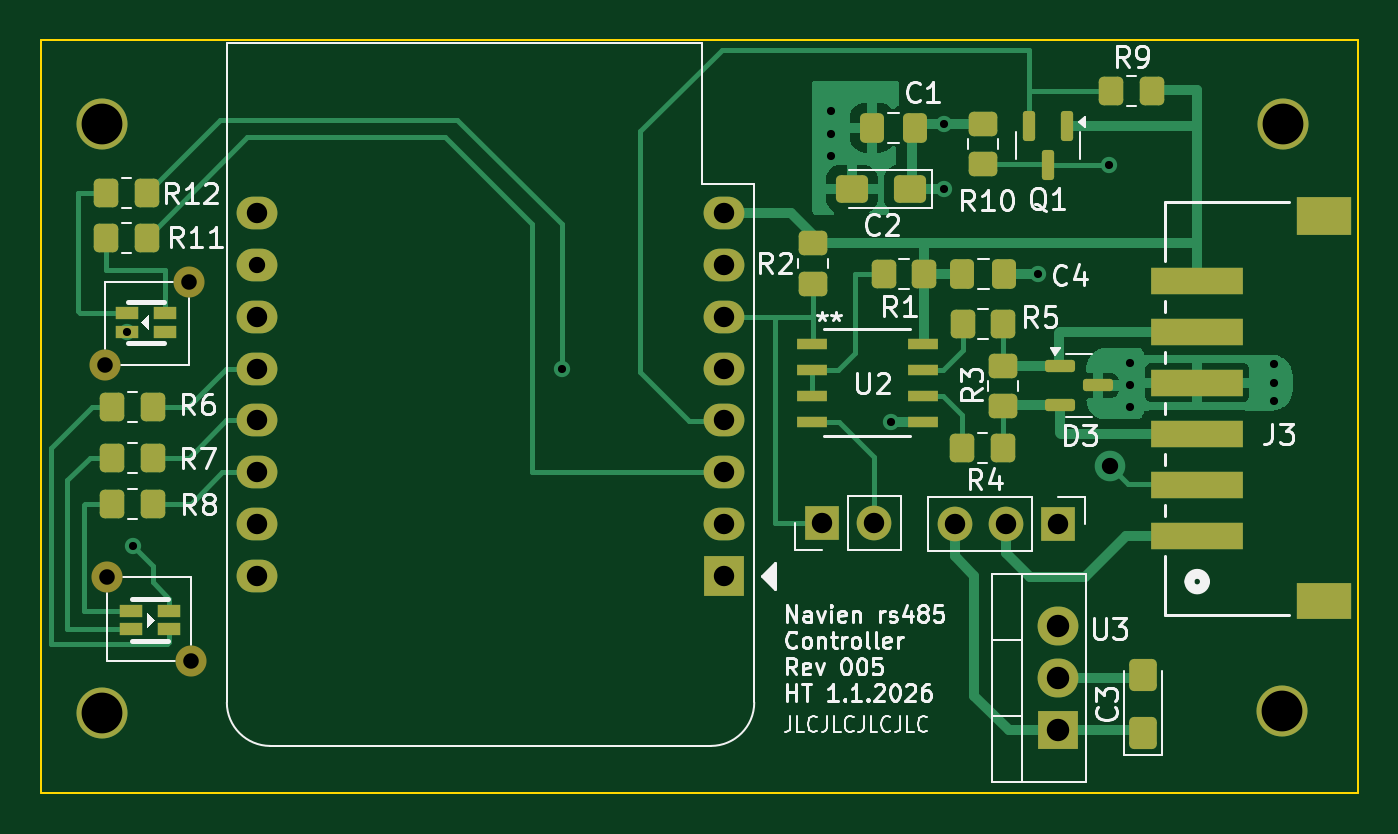
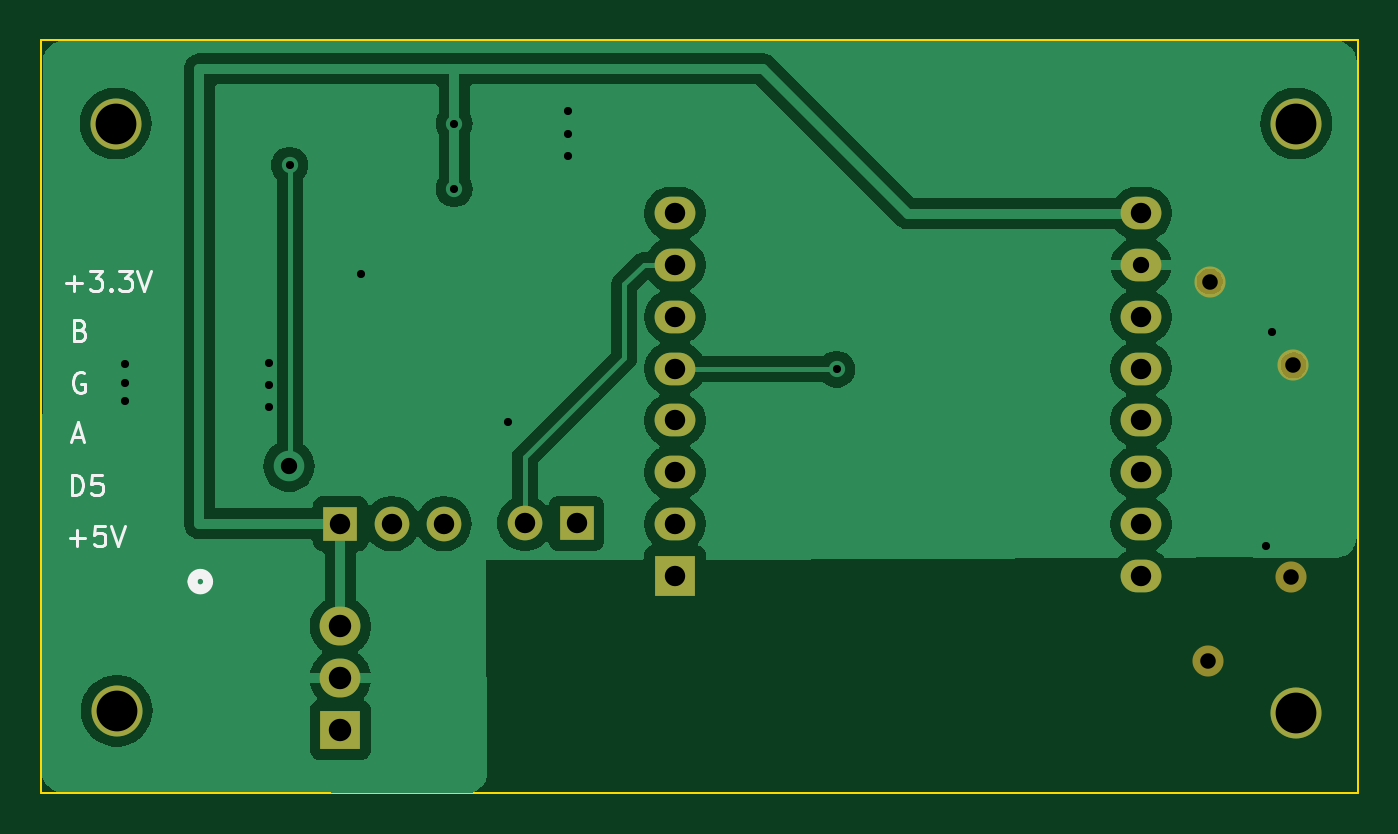
Circuit board: 11 layer files. Board 64.6 x 36.9 mm.
- bottom_copper: navien-CuBottom.gbr (48988 bytes)
- top_copper: navien-CuTop.gbr (25225 bytes)
- outline: navien-EdgeCuts.gbr (559 bytes)
- bottom_mask: navien-MaskBottom.gbr (1622 bytes)
- top_mask: navien-MaskTop.gbr (5216 bytes)
- drill: navien-NPTH.drl (387 bytes)
- drill: navien-PTH.drl (1261 bytes)
- paste: navien-PasteBottom.gbr (449 bytes)
- paste: navien-PasteTop.gbr (4057 bytes)
- bottom_silk: navien-SilkBottom.gbr (7266 bytes)
- top_silk: navien-SilkTop.gbr (53991 bytes)

=== bottom_copper: navien-CuBottom.gbr (48988 bytes, source omitted) ===
=== top_copper: navien-CuTop.gbr (25225 bytes, source omitted) ===
=== outline: navien-EdgeCuts.gbr ===
%TF.GenerationSoftware,KiCad,Pcbnew,8.0.8*%
%TF.CreationDate,2026-01-01T17:30:43-08:00*%
%TF.ProjectId,navien,6e617669-656e-42e6-9b69-6361645f7063,rev?*%
%TF.SameCoordinates,Original*%
%TF.FileFunction,Profile,NP*%
%FSLAX46Y46*%
G04 Gerber Fmt 4.6, Leading zero omitted, Abs format (unit mm)*
G04 Created by KiCad (PCBNEW 8.0.8) date 2026-01-01 17:30:43*
%MOMM*%
%LPD*%
G01*
G04 APERTURE LIST*
%TA.AperFunction,Profile*%
%ADD10C,0.100000*%
%TD*%
G04 APERTURE END LIST*
D10*
X0Y36931600D02*
X64578695Y36931600D01*
X64578695Y0D01*
X0Y0D01*
X0Y36931600D01*
M02*

=== bottom_mask: navien-MaskBottom.gbr ===
%TF.GenerationSoftware,KiCad,Pcbnew,8.0.8*%
%TF.CreationDate,2026-01-01T17:30:43-08:00*%
%TF.ProjectId,navien,6e617669-656e-42e6-9b69-6361645f7063,rev?*%
%TF.SameCoordinates,Original*%
%TF.FileFunction,Soldermask,Bot*%
%TF.FilePolarity,Negative*%
%FSLAX46Y46*%
G04 Gerber Fmt 4.6, Leading zero omitted, Abs format (unit mm)*
G04 Created by KiCad (PCBNEW 8.0.8) date 2026-01-01 17:30:43*
%MOMM*%
%LPD*%
G01*
G04 APERTURE LIST*
%ADD10C,1.524000*%
%ADD11R,1.700000X1.700000*%
%ADD12O,1.700000X1.700000*%
%ADD13R,2.000000X2.000000*%
%ADD14O,2.000000X1.600000*%
%ADD15C,2.500000*%
%ADD16R,2.000000X1.905000*%
%ADD17O,2.000000X1.905000*%
G04 APERTURE END LIST*
D10*
%TO.C,D1*%
X3150000Y20981600D03*
X7250000Y25081600D03*
%TD*%
%TO.C,D5*%
X7350000Y6481600D03*
X3250000Y10581600D03*
%TD*%
D11*
%TO.C,J1*%
X49885600Y13208000D03*
D12*
X47345600Y13208000D03*
X44805600Y13208000D03*
%TD*%
D13*
%TO.C,U1*%
X33477200Y10651600D03*
D14*
X33477200Y13191600D03*
X33477200Y15731600D03*
X33477200Y18271600D03*
X33477200Y20811600D03*
X33477200Y23351600D03*
X33477200Y25891600D03*
X33477200Y28431600D03*
X10617200Y28431600D03*
X10617200Y25891600D03*
X10617200Y23351600D03*
X10617200Y20811600D03*
X10617200Y18271600D03*
X10617200Y15731600D03*
X10617200Y13191600D03*
X10617200Y10651600D03*
%TD*%
D15*
%TO.C,REF3*%
X60850000Y4031600D03*
%TD*%
%TO.C,REF1*%
X3003148Y32831600D03*
%TD*%
D11*
%TO.C,J2*%
X38300000Y13231600D03*
D12*
X40840000Y13231600D03*
%TD*%
D15*
%TO.C,REF4*%
X3003148Y3931600D03*
%TD*%
D16*
%TO.C,U3*%
X49885600Y3098800D03*
D17*
X49885600Y5638800D03*
X49885600Y8178800D03*
%TD*%
D15*
%TO.C,REF2*%
X60900000Y32831600D03*
%TD*%
M02*

=== top_mask: navien-MaskTop.gbr ===
%TF.GenerationSoftware,KiCad,Pcbnew,8.0.8*%
%TF.CreationDate,2026-01-01T17:30:43-08:00*%
%TF.ProjectId,navien,6e617669-656e-42e6-9b69-6361645f7063,rev?*%
%TF.SameCoordinates,Original*%
%TF.FileFunction,Soldermask,Top*%
%TF.FilePolarity,Negative*%
%FSLAX46Y46*%
G04 Gerber Fmt 4.6, Leading zero omitted, Abs format (unit mm)*
G04 Created by KiCad (PCBNEW 8.0.8) date 2026-01-01 17:30:43*
%MOMM*%
%LPD*%
G01*
G04 APERTURE LIST*
G04 Aperture macros list*
%AMRoundRect*
0 Rectangle with rounded corners*
0 $1 Rounding radius*
0 $2 $3 $4 $5 $6 $7 $8 $9 X,Y pos of 4 corners*
0 Add a 4 corners polygon primitive as box body*
4,1,4,$2,$3,$4,$5,$6,$7,$8,$9,$2,$3,0*
0 Add four circle primitives for the rounded corners*
1,1,$1+$1,$2,$3*
1,1,$1+$1,$4,$5*
1,1,$1+$1,$6,$7*
1,1,$1+$1,$8,$9*
0 Add four rect primitives between the rounded corners*
20,1,$1+$1,$2,$3,$4,$5,0*
20,1,$1+$1,$4,$5,$6,$7,0*
20,1,$1+$1,$6,$7,$8,$9,0*
20,1,$1+$1,$8,$9,$2,$3,0*%
G04 Aperture macros list end*
%ADD10C,1.524000*%
%ADD11R,1.100000X0.600000*%
%ADD12RoundRect,0.250000X0.450000X-0.350000X0.450000X0.350000X-0.450000X0.350000X-0.450000X-0.350000X0*%
%ADD13R,4.495800X1.295400*%
%ADD14R,2.709601X1.803400*%
%ADD15R,2.709601X1.851698*%
%ADD16RoundRect,0.250000X-0.350000X-0.450000X0.350000X-0.450000X0.350000X0.450000X-0.350000X0.450000X0*%
%ADD17RoundRect,0.250000X-0.337500X-0.475000X0.337500X-0.475000X0.337500X0.475000X-0.337500X0.475000X0*%
%ADD18R,1.460500X0.558800*%
%ADD19R,1.700000X1.700000*%
%ADD20O,1.700000X1.700000*%
%ADD21R,2.000000X2.000000*%
%ADD22O,2.000000X1.600000*%
%ADD23RoundRect,0.250000X0.425000X-0.537500X0.425000X0.537500X-0.425000X0.537500X-0.425000X-0.537500X0*%
%ADD24C,2.500000*%
%ADD25RoundRect,0.250000X0.537500X0.425000X-0.537500X0.425000X-0.537500X-0.425000X0.537500X-0.425000X0*%
%ADD26RoundRect,0.250000X0.337500X0.475000X-0.337500X0.475000X-0.337500X-0.475000X0.337500X-0.475000X0*%
%ADD27RoundRect,0.250000X0.350000X0.450000X-0.350000X0.450000X-0.350000X-0.450000X0.350000X-0.450000X0*%
%ADD28R,2.000000X1.905000*%
%ADD29O,2.000000X1.905000*%
%ADD30RoundRect,0.150000X-0.587500X-0.150000X0.587500X-0.150000X0.587500X0.150000X-0.587500X0.150000X0*%
%ADD31RoundRect,0.150000X-0.150000X0.587500X-0.150000X-0.587500X0.150000X-0.587500X0.150000X0.587500X0*%
%ADD32RoundRect,0.250000X-0.450000X0.350000X-0.450000X-0.350000X0.450000X-0.350000X0.450000X0.350000X0*%
G04 APERTURE END LIST*
D10*
%TO.C,D1*%
X3150000Y20981600D03*
X7250000Y25081600D03*
D11*
X4200000Y22631600D03*
X6100000Y22631600D03*
X6100000Y23531600D03*
X4200000Y23531600D03*
%TD*%
D10*
%TO.C,D5*%
X7350000Y6481600D03*
X3250000Y10581600D03*
D11*
X6300000Y8931600D03*
X4400000Y8931600D03*
X4400000Y8031600D03*
X6300000Y8031600D03*
%TD*%
D12*
%TO.C,R3*%
X47199148Y18964400D03*
X47199148Y20964400D03*
%TD*%
%TO.C,R10*%
X46200000Y30831600D03*
X46200000Y32831600D03*
%TD*%
D13*
%TO.C,J3*%
X56697348Y12619751D03*
X56697348Y15119751D03*
X56697348Y17619751D03*
X56697348Y20119751D03*
X56697348Y22619751D03*
X56697348Y25119751D03*
D14*
X62896348Y9419752D03*
D15*
X62896348Y28295600D03*
%TD*%
D16*
%TO.C,R6*%
X3500000Y18920800D03*
X5500000Y18920800D03*
%TD*%
D17*
%TO.C,C4*%
X45167148Y25450800D03*
X47242148Y25450800D03*
%TD*%
D18*
%TO.C,U2*%
X37785398Y22021800D03*
X37785398Y20751800D03*
X37785398Y19481800D03*
X37785398Y18211800D03*
X43233698Y18211800D03*
X43233698Y19481800D03*
X43233698Y20751800D03*
X43233698Y22021800D03*
%TD*%
D16*
%TO.C,R11*%
X3200000Y27231600D03*
X5200000Y27231600D03*
%TD*%
D19*
%TO.C,J1*%
X49885600Y13208000D03*
D20*
X47345600Y13208000D03*
X44805600Y13208000D03*
%TD*%
D21*
%TO.C,U1*%
X33477200Y10651600D03*
D22*
X33477200Y13191600D03*
X33477200Y15731600D03*
X33477200Y18271600D03*
X33477200Y20811600D03*
X33477200Y23351600D03*
X33477200Y25891600D03*
X33477200Y28431600D03*
X10617200Y28431600D03*
X10617200Y25891600D03*
X10617200Y23351600D03*
X10617200Y20811600D03*
X10617200Y18271600D03*
X10617200Y15731600D03*
X10617200Y13191600D03*
X10617200Y10651600D03*
%TD*%
D23*
%TO.C,C3*%
X54051200Y2931300D03*
X54051200Y5806300D03*
%TD*%
D24*
%TO.C,REF3*%
X60850000Y4031600D03*
%TD*%
D16*
%TO.C,R7*%
X3484000Y16431600D03*
X5484000Y16431600D03*
%TD*%
%TO.C,R8*%
X3500000Y14170800D03*
X5500000Y14170800D03*
%TD*%
D24*
%TO.C,REF1*%
X3003148Y32831600D03*
%TD*%
D25*
%TO.C,C2*%
X42637500Y29631600D03*
X39762500Y29631600D03*
%TD*%
D26*
%TO.C,C1*%
X42837500Y32631600D03*
X40762500Y32631600D03*
%TD*%
D19*
%TO.C,J2*%
X38300000Y13231600D03*
D20*
X40840000Y13231600D03*
%TD*%
D27*
%TO.C,R5*%
X47199148Y23012400D03*
X45199148Y23012400D03*
%TD*%
D24*
%TO.C,REF4*%
X3003148Y3931600D03*
%TD*%
D27*
%TO.C,R1*%
X43316400Y25450800D03*
X41316400Y25450800D03*
%TD*%
%TO.C,R4*%
X47183148Y16916400D03*
X45183148Y16916400D03*
%TD*%
D28*
%TO.C,U3*%
X49885600Y3098800D03*
D29*
X49885600Y5638800D03*
X49885600Y8178800D03*
%TD*%
D30*
%TO.C,D3*%
X49970048Y20939800D03*
X49970048Y19039800D03*
X51845048Y19989800D03*
%TD*%
D16*
%TO.C,R9*%
X52492400Y34442400D03*
X54492400Y34442400D03*
%TD*%
D24*
%TO.C,REF2*%
X60900000Y32831600D03*
%TD*%
D31*
%TO.C,Q1*%
X50327600Y32687500D03*
X48427600Y32687500D03*
X49377600Y30812500D03*
%TD*%
D16*
%TO.C,R12*%
X3200000Y29431600D03*
X5200000Y29431600D03*
%TD*%
D32*
%TO.C,R2*%
X37842548Y26958800D03*
X37842548Y24958800D03*
%TD*%
M02*

=== drill: navien-NPTH.drl ===
M48
; DRILL file {KiCad 8.0.8} date 2026-01-01T17:30:43-0800
; FORMAT={-:-/ absolute / inch / decimal}
; #@! TF.CreationDate,2026-01-01T17:30:43-08:00
; #@! TF.GenerationSoftware,Kicad,Pcbnew,8.0.8
; #@! TF.FileFunction,NonPlated,1,2,NPTH
FMAT,2
INCH
; #@! TA.AperFunction,NonPlated,NPTH,ComponentDrill
T1C0.0300
%
G90
G05
T1
X0.124Y0.826
X0.128Y0.4166
X0.2854Y0.9875
X0.2894Y0.2552
M30

=== drill: navien-PTH.drl ===
M48
; DRILL file {KiCad 8.0.8} date 2026-01-01T17:30:43-0800
; FORMAT={-:-/ absolute / inch / decimal}
; #@! TF.CreationDate,2026-01-01T17:30:43-08:00
; #@! TF.GenerationSoftware,Kicad,Pcbnew,8.0.8
; #@! TF.FileFunction,Plated,1,2,PTH
FMAT,2
INCH
; #@! TA.AperFunction,Plated,PTH,ViaDrill
T1C0.0157
; #@! TA.AperFunction,Plated,PTH,ViaDrill
T2C0.0315
; #@! TA.AperFunction,Plated,PTH,ComponentDrill
T3C0.0315
; #@! TA.AperFunction,Plated,PTH,ComponentDrill
T4C0.0394
; #@! TA.AperFunction,Plated,PTH,ComponentDrill
T5C0.0433
; #@! TA.AperFunction,Plated,PTH,ComponentDrill
T6C0.0787
%
G90
G05
T1
X0.1654Y0.891
X0.1772Y0.4776
X1.0059Y0.8182
X1.5251Y1.3162
X1.5251Y1.2729
X1.5251Y1.2296
X1.6402Y0.716
X1.7441Y1.2926
X1.7441Y1.1666
X1.9242Y1.002
X2.062Y1.212
X2.1019Y0.7447
X2.102Y0.83
X2.1022Y0.788
X2.3802Y0.828
X2.3802Y0.792
X2.3802Y0.756
T2
X2.063Y0.6312
T3
X0.418Y1.0194
T4
X0.418Y1.1194
X0.418Y0.9194
X0.418Y0.8194
X0.418Y0.7194
X0.418Y0.6194
X0.418Y0.5194
X0.418Y0.4194
X1.318Y1.1194
X1.318Y1.0194
X1.318Y0.9194
X1.318Y0.8194
X1.318Y0.7194
X1.318Y0.6194
X1.318Y0.5194
X1.318Y0.4194
X1.5079Y0.5209
X1.6079Y0.5209
X1.764Y0.52
X1.864Y0.52
X1.964Y0.52
T5
X1.964Y0.322
X1.964Y0.222
X1.964Y0.122
T6
X0.1182Y1.2926
X0.1182Y0.1548
X2.3957Y0.1587
X2.3976Y1.2926
M30

=== paste: navien-PasteBottom.gbr ===
%TF.GenerationSoftware,KiCad,Pcbnew,8.0.8*%
%TF.CreationDate,2026-01-01T17:30:43-08:00*%
%TF.ProjectId,navien,6e617669-656e-42e6-9b69-6361645f7063,rev?*%
%TF.SameCoordinates,Original*%
%TF.FileFunction,Paste,Bot*%
%TF.FilePolarity,Positive*%
%FSLAX46Y46*%
G04 Gerber Fmt 4.6, Leading zero omitted, Abs format (unit mm)*
G04 Created by KiCad (PCBNEW 8.0.8) date 2026-01-01 17:30:43*
%MOMM*%
%LPD*%
G01*
G04 APERTURE LIST*
G04 APERTURE END LIST*
M02*

=== paste: navien-PasteTop.gbr ===
%TF.GenerationSoftware,KiCad,Pcbnew,8.0.8*%
%TF.CreationDate,2026-01-01T17:30:43-08:00*%
%TF.ProjectId,navien,6e617669-656e-42e6-9b69-6361645f7063,rev?*%
%TF.SameCoordinates,Original*%
%TF.FileFunction,Paste,Top*%
%TF.FilePolarity,Positive*%
%FSLAX46Y46*%
G04 Gerber Fmt 4.6, Leading zero omitted, Abs format (unit mm)*
G04 Created by KiCad (PCBNEW 8.0.8) date 2026-01-01 17:30:43*
%MOMM*%
%LPD*%
G01*
G04 APERTURE LIST*
G04 Aperture macros list*
%AMRoundRect*
0 Rectangle with rounded corners*
0 $1 Rounding radius*
0 $2 $3 $4 $5 $6 $7 $8 $9 X,Y pos of 4 corners*
0 Add a 4 corners polygon primitive as box body*
4,1,4,$2,$3,$4,$5,$6,$7,$8,$9,$2,$3,0*
0 Add four circle primitives for the rounded corners*
1,1,$1+$1,$2,$3*
1,1,$1+$1,$4,$5*
1,1,$1+$1,$6,$7*
1,1,$1+$1,$8,$9*
0 Add four rect primitives between the rounded corners*
20,1,$1+$1,$2,$3,$4,$5,0*
20,1,$1+$1,$4,$5,$6,$7,0*
20,1,$1+$1,$6,$7,$8,$9,0*
20,1,$1+$1,$8,$9,$2,$3,0*%
G04 Aperture macros list end*
%ADD10R,1.100000X0.600000*%
%ADD11RoundRect,0.250000X0.450000X-0.350000X0.450000X0.350000X-0.450000X0.350000X-0.450000X-0.350000X0*%
%ADD12R,4.495800X1.295400*%
%ADD13R,2.709601X1.803400*%
%ADD14R,2.709601X1.851698*%
%ADD15RoundRect,0.250000X-0.350000X-0.450000X0.350000X-0.450000X0.350000X0.450000X-0.350000X0.450000X0*%
%ADD16RoundRect,0.250000X-0.337500X-0.475000X0.337500X-0.475000X0.337500X0.475000X-0.337500X0.475000X0*%
%ADD17R,1.460500X0.558800*%
%ADD18RoundRect,0.250000X0.425000X-0.537500X0.425000X0.537500X-0.425000X0.537500X-0.425000X-0.537500X0*%
%ADD19RoundRect,0.250000X0.537500X0.425000X-0.537500X0.425000X-0.537500X-0.425000X0.537500X-0.425000X0*%
%ADD20RoundRect,0.250000X0.337500X0.475000X-0.337500X0.475000X-0.337500X-0.475000X0.337500X-0.475000X0*%
%ADD21RoundRect,0.250000X0.350000X0.450000X-0.350000X0.450000X-0.350000X-0.450000X0.350000X-0.450000X0*%
%ADD22RoundRect,0.150000X-0.587500X-0.150000X0.587500X-0.150000X0.587500X0.150000X-0.587500X0.150000X0*%
%ADD23RoundRect,0.150000X-0.150000X0.587500X-0.150000X-0.587500X0.150000X-0.587500X0.150000X0.587500X0*%
%ADD24RoundRect,0.250000X-0.450000X0.350000X-0.450000X-0.350000X0.450000X-0.350000X0.450000X0.350000X0*%
G04 APERTURE END LIST*
D10*
%TO.C,D1*%
X4200000Y22631600D03*
X6100000Y22631600D03*
X6100000Y23531600D03*
X4200000Y23531600D03*
%TD*%
%TO.C,D5*%
X6300000Y8931600D03*
X4400000Y8931600D03*
X4400000Y8031600D03*
X6300000Y8031600D03*
%TD*%
D11*
%TO.C,R3*%
X47199148Y18964400D03*
X47199148Y20964400D03*
%TD*%
%TO.C,R10*%
X46200000Y30831600D03*
X46200000Y32831600D03*
%TD*%
D12*
%TO.C,J3*%
X56697348Y12619751D03*
X56697348Y15119751D03*
X56697348Y17619751D03*
X56697348Y20119751D03*
X56697348Y22619751D03*
X56697348Y25119751D03*
D13*
X62896348Y9419752D03*
D14*
X62896348Y28295600D03*
%TD*%
D15*
%TO.C,R6*%
X3500000Y18920800D03*
X5500000Y18920800D03*
%TD*%
D16*
%TO.C,C4*%
X45167148Y25450800D03*
X47242148Y25450800D03*
%TD*%
D17*
%TO.C,U2*%
X37785398Y22021800D03*
X37785398Y20751800D03*
X37785398Y19481800D03*
X37785398Y18211800D03*
X43233698Y18211800D03*
X43233698Y19481800D03*
X43233698Y20751800D03*
X43233698Y22021800D03*
%TD*%
D15*
%TO.C,R11*%
X3200000Y27231600D03*
X5200000Y27231600D03*
%TD*%
D18*
%TO.C,C3*%
X54051200Y2931300D03*
X54051200Y5806300D03*
%TD*%
D15*
%TO.C,R7*%
X3484000Y16431600D03*
X5484000Y16431600D03*
%TD*%
%TO.C,R8*%
X3500000Y14170800D03*
X5500000Y14170800D03*
%TD*%
D19*
%TO.C,C2*%
X42637500Y29631600D03*
X39762500Y29631600D03*
%TD*%
D20*
%TO.C,C1*%
X42837500Y32631600D03*
X40762500Y32631600D03*
%TD*%
D21*
%TO.C,R5*%
X47199148Y23012400D03*
X45199148Y23012400D03*
%TD*%
%TO.C,R1*%
X43316400Y25450800D03*
X41316400Y25450800D03*
%TD*%
%TO.C,R4*%
X47183148Y16916400D03*
X45183148Y16916400D03*
%TD*%
D22*
%TO.C,D3*%
X49970048Y20939800D03*
X49970048Y19039800D03*
X51845048Y19989800D03*
%TD*%
D15*
%TO.C,R9*%
X52492400Y34442400D03*
X54492400Y34442400D03*
%TD*%
D23*
%TO.C,Q1*%
X50327600Y32687500D03*
X48427600Y32687500D03*
X49377600Y30812500D03*
%TD*%
D15*
%TO.C,R12*%
X3200000Y29431600D03*
X5200000Y29431600D03*
%TD*%
D24*
%TO.C,R2*%
X37842548Y26958800D03*
X37842548Y24958800D03*
%TD*%
M02*

=== bottom_silk: navien-SilkBottom.gbr (7266 bytes, source omitted) ===
=== top_silk: navien-SilkTop.gbr (53991 bytes, source omitted) ===
